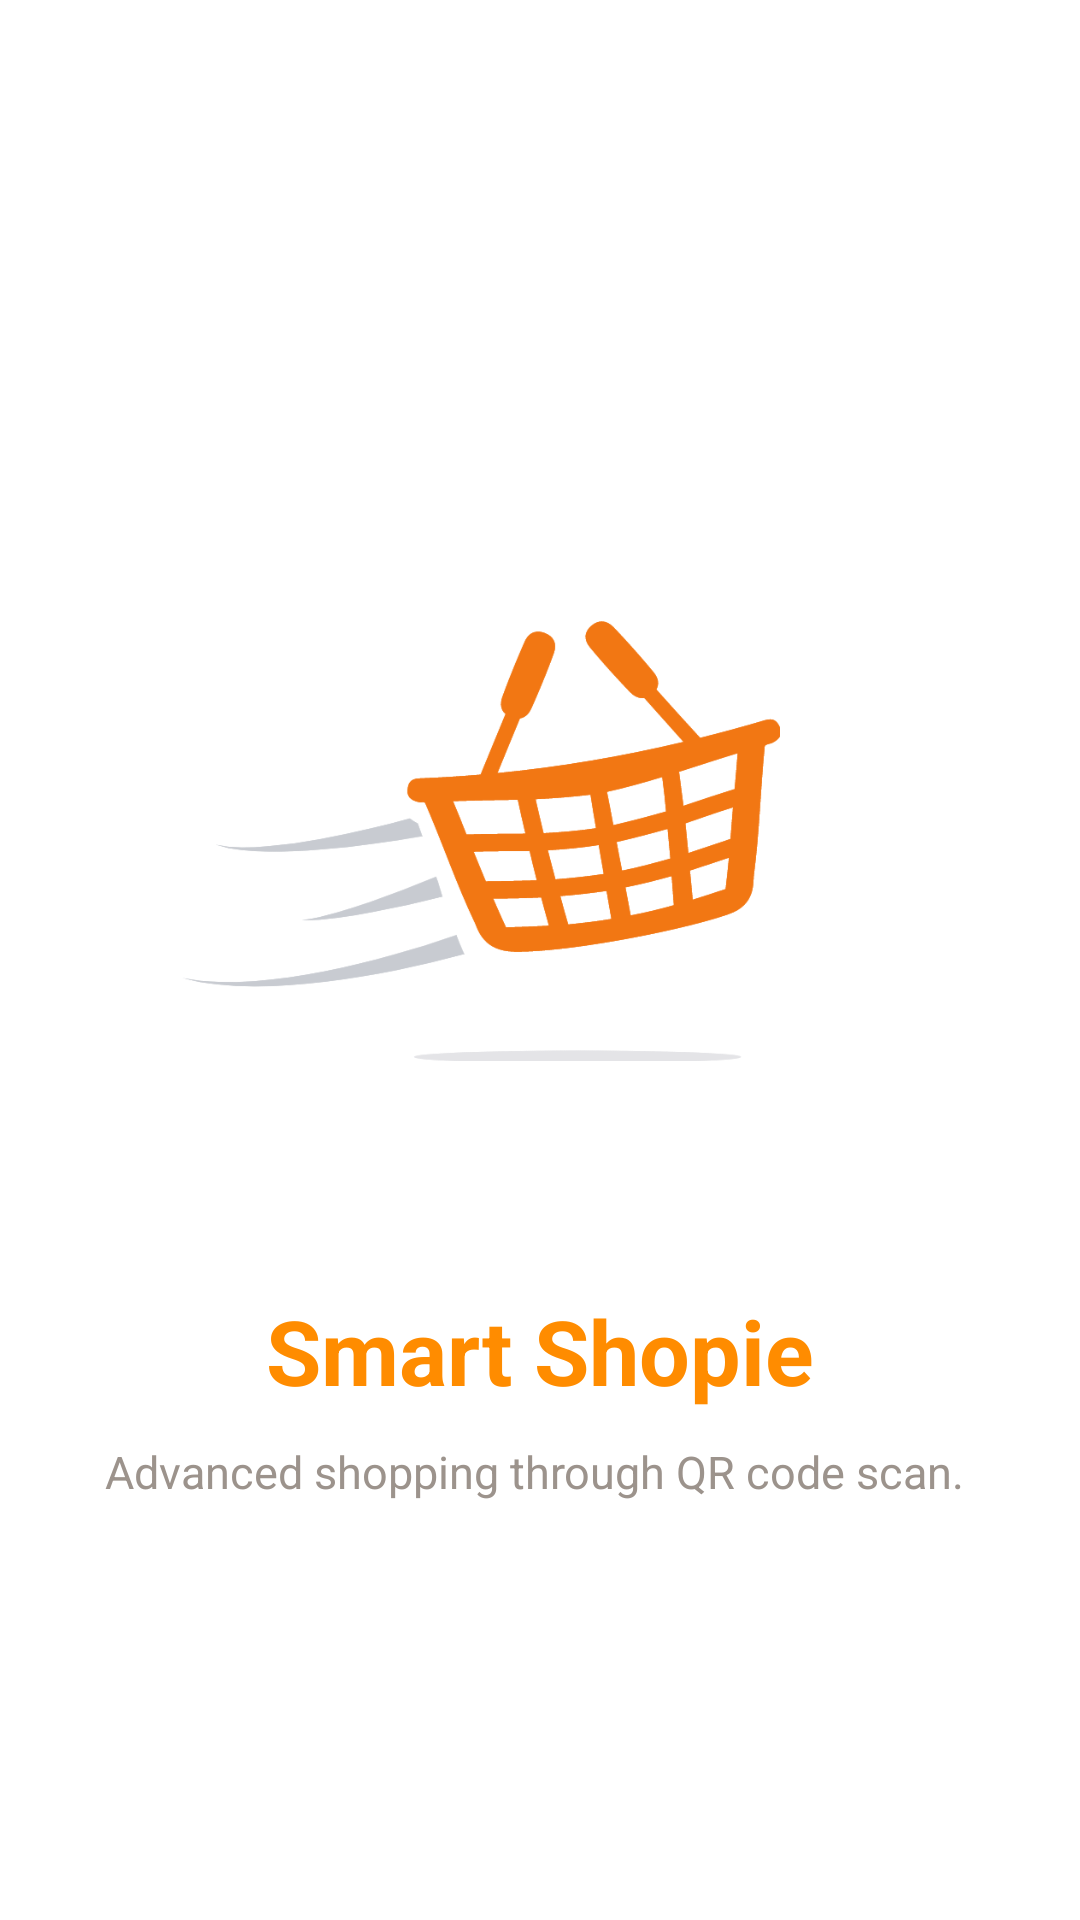

Here is an Android app screen rendered from its layout file. Give the layout XML and the strings, colors and styles it references.
<!-- AndroidManifest.xml: application theme Theme.Smartshopping -->
<!-- res/layout/activity_frontpage.xml -->
<?xml version="1.0" encoding="utf-8"?>
<androidx.constraintlayout.widget.ConstraintLayout xmlns:android="http://schemas.android.com/apk/res/android"
    xmlns:app="http://schemas.android.com/apk/res-auto"
    xmlns:tools="http://schemas.android.com/tools"
    android:layout_width="match_parent"
    android:layout_height="match_parent"
    android:layout_gravity="center"
    android:background="@color/login_bk_color"
    android:focusableInTouchMode="true"
    android:gravity="center"
    tools:context=".Frontpage">
    <ScrollView
        android:layout_width="match_parent"
        android:layout_height="match_parent"
        android:layout_alignParentLeft="true"
        android:layout_alignParentTop="true"
        android:layout_alignParentBottom="true"
        android:layout_centerHorizontal="true"
     >

    <LinearLayout
        android:layout_width="match_parent"
        android:layout_height="match_parent"
        android:orientation="vertical"

        android:paddingTop="100dp"
        android:paddingBottom="50dp">


        <ImageView
            android:id="@+id/profile_image"
            android:layout_width="200dp"
            android:layout_height="200dp"
            android:layout_marginRight="20dp"
            android:layout_gravity="center"
           android:layout_marginTop="80dp"
            android:src="@drawable/cart"
            />

        <TextView
            android:id="@+id/textView3"
            android:layout_width="404dp"
            android:layout_height="match_parent"
            android:layout_gravity="center"
            android:layout_marginTop="50dp"
            android:gravity="center"
            android:text="Smart Shopie"
            android:textColor="#ff8c00"
            android:textSize="30dp"
            android:textStyle="bold" />

        <TextView
            android:id="@+id/textView4"
            android:layout_width="406dp"
            android:layout_height="wrap_content"
            android:layout_gravity="center"
            android:layout_marginTop="10dp"
            android:gravity="center"
            android:text="Advanced shopping through QR code scan. "
            android:textColor="#9c938c"

            android:textSize="15dp" />
    </LinearLayout>
    </ScrollView>

</androidx.constraintlayout.widget.ConstraintLayout>
<!-- resources referenced by this layout -->
<resources>
  <color name="login_bk_color">#fff</color>
  <!-- drawable cart: png bitmap (drawable, 42458 bytes) -->
  <style name="Theme.Smartshopping" parent="Theme.MaterialComponents.DayNight.DarkActionBar">
          
          <item name="colorPrimary">@color/purple_500</item>
          <item name="colorPrimaryVariant">@color/purple_700</item>
          <item name="colorOnPrimary">@color/white</item>
          
          <item name="colorSecondary">@color/teal_200</item>
          <item name="colorSecondaryVariant">@color/teal_700</item>
          <item name="colorOnSecondary">@color/black</item>
          
          <item name="android:statusBarColor" tools:targetApi="l">?attr/colorPrimaryVariant</item>
          
      </style>
  <color name="purple_500">#FF6200EE</color>
  <color name="purple_700">#FF3700B3</color>
  <color name="white">#FFFFFFFF</color>
  <color name="teal_200">#FF03DAC5</color>
  <color name="teal_700">#FF018786</color>
  <color name="black">#FF000000</color>
</resources>
